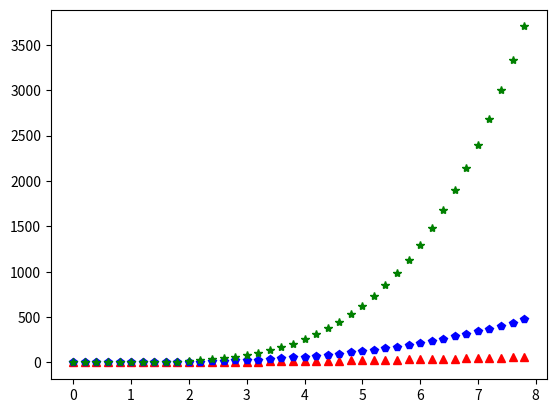

Write the Python code that produced this figure.
import numpy as np
import matplotlib.pyplot as plt
x=np.arange(0.,8.,0.2)
#y=x^2
#y=x^3
#y=x^4
plt.plot(x,x**2,'r^',x,x**3,'bp',x,x**4,'g*')
plt.show()
